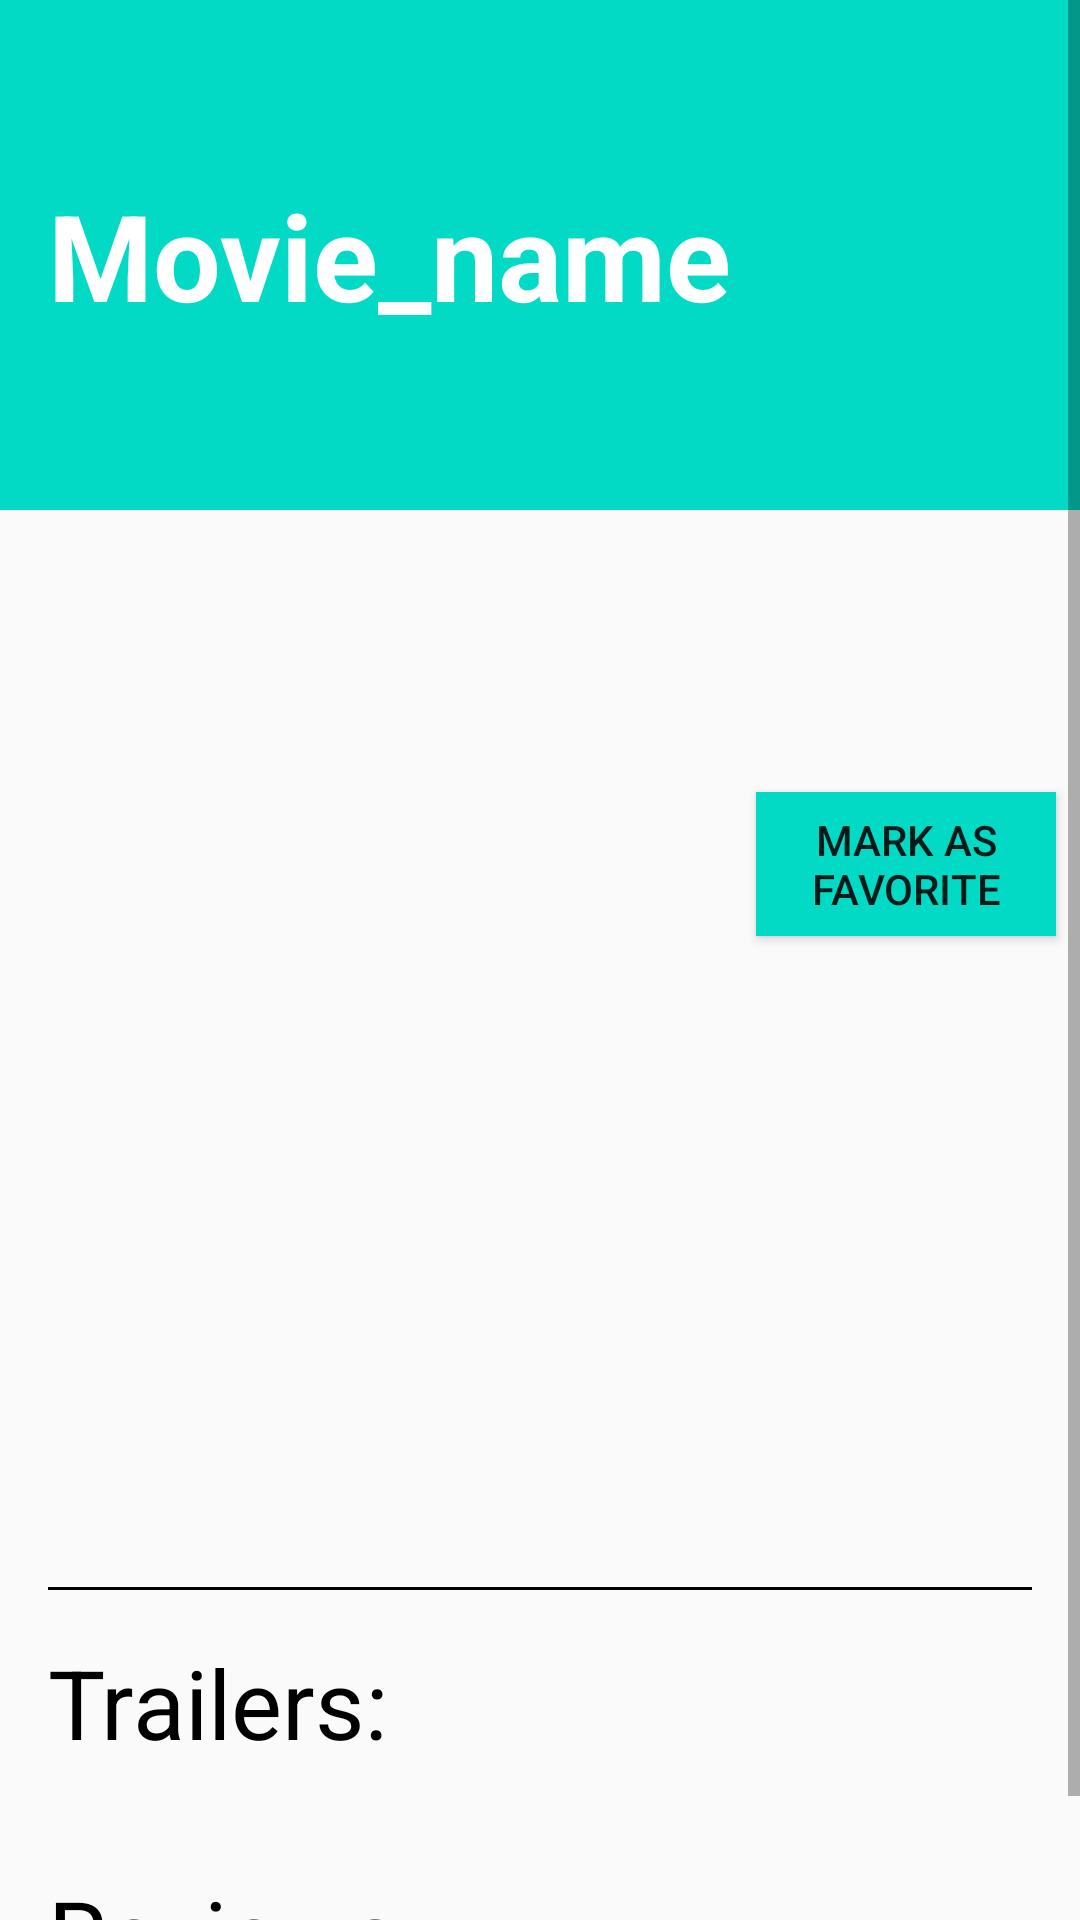

This screen was rendered from an Android layout file. Write that file and the resources it references.
<!-- AndroidManifest.xml: application theme AppTheme -->
<!-- res/layout/activity_details.xml -->
<?xml version="1.0" encoding="utf-8"?>
<ScrollView
    xmlns:android="http://schemas.android.com/apk/res/android"
    android:layout_width="match_parent"
    android:layout_height="match_parent">
    <RelativeLayout
        android:layout_width="match_parent"
        android:layout_height="match_parent">

        <TextView
            android:id="@+id/titleTV"
            android:layout_width="match_parent"
            android:layout_height="170dp"
            android:paddingLeft="16dp"
            android:text="Movie_name"
            android:gravity="center_vertical"
            android:textSize="40sp"
            android:background="@color/colorAccent"
            android:textStyle="bold"
            android:textColor="#ffffff"/>

        <ImageView
            android:id="@+id/posterIV"
            android:layout_width="200dp"
            android:layout_height="300dp"
            android:adjustViewBounds="true"
            android:contentDescription="@string/poster"
            android:scaleType="centerCrop"
            android:layout_below="@id/titleTV"
            android:layout_marginTop="8dp"
            android:layout_marginLeft="16dp"/>

        <TextView
            android:id="@+id/releaseDateTV"
            android:layout_toRightOf="@id/posterIV"
            android:layout_marginLeft="36dp"
            android:layout_below="@id/titleTV"
            android:textSize="32sp"
            style="@style/DetailsTheme"/>

        <TextView
            android:id="@+id/voteAVGTV"
            android:layout_toRightOf="@id/posterIV"
            android:layout_below="@id/releaseDateTV"
            android:layout_marginLeft="36dp"
            android:textSize="20sp"
            style="@style/DetailsTheme"/>

        <Button
            android:id="@+id/favBtn"
            android:layout_width="100dp"
            android:layout_height="wrap_content"
            android:text="@string/fav"
            android:background="@color/colorAccent"
            android:layout_toRightOf="@id/posterIV"
            android:layout_below="@id/voteAVGTV"
            android:layout_marginLeft="36dp"
            android:layout_marginTop="8dp"/>

        <TextView
            android:id="@+id/synopsisTV"
            android:layout_below="@id/posterIV"
            style="@style/DetailsTheme"
            android:layout_marginTop="16dp"
            android:layout_marginLeft="16dp"
            android:layout_marginRight="16dp"/>

        <View
            android:id="@+id/divider"
            android:layout_width="match_parent"
            android:layout_height="1dp"
            android:layout_below="@id/synopsisTV"
            android:layout_marginTop="16dp"
            android:layout_marginLeft="16dp"
            android:layout_marginRight="16dp"
            android:background="#000000" />
        
        <TextView
            android:id="@+id/trailer_tv"
            android:layout_width="wrap_content"
            android:layout_height="wrap_content"
            android:layout_below="@id/divider"
            android:text="Trailers:"
            android:textSize="32sp"
            android:textColor="#000000"
            android:layout_marginLeft="16dp"
            android:layout_marginRight="16dp"
            android:layout_marginTop="16dp"
            android:layout_marginBottom="16dp"/>

        <android.support.v7.widget.RecyclerView
            android:id="@+id/recyclerview_trailer"
            android:layout_width="match_parent"
            android:layout_height="wrap_content"
            android:clipToPadding="false"
            android:paddingBottom="2dp"
            android:layout_below="@id/trailer_tv"
            android:layout_marginLeft="16dp"
            android:layout_marginRight="16dp"/>

        <TextView
            android:id="@+id/review_tv"
            android:layout_width="wrap_content"
            android:layout_height="wrap_content"
            android:text="Reviews:"
            android:textSize="32sp"
            android:textColor="#000000"
            android:layout_marginTop="16dp"
            android:layout_marginLeft="16dp"
            android:layout_marginRight="16dp"
            android:layout_marginBottom="16dp"
            android:layout_below="@id/recyclerview_trailer"/>

        <android.support.v7.widget.RecyclerView
            android:id="@+id/recyclerview_review"
            android:layout_width="match_parent"
            android:layout_height="wrap_content"
            android:clipToPadding="false"
            android:paddingBottom="2dp"
            android:layout_marginLeft="16dp"
            android:layout_marginRight="16dp"
            android:layout_below="@id/review_tv"/>
        


    </RelativeLayout>
</ScrollView>
<!-- resources referenced by this layout -->
<resources>
  <string name="fav">Mark as favorite</string>
  <string name="poster">Movie Poster</string>
  <style name="DetailsTheme">
          <item name="android:layout_width">wrap_content</item>
          <item name="android:layout_height">wrap_content</item>
          
          
          <item name="android:layout_marginTop">8dp</item>
      </style>
  <style name="AppTheme" parent="Theme.AppCompat.Light.DarkActionBar">
          
          <item name="colorPrimary">@color/colorPrimary</item>
          <item name="colorPrimaryDark">@color/colorPrimaryDark</item>
          <item name="colorAccent">@color/colorAccent</item>
      </style>
  <!-- not gathered from this repository: default colours our renderer supplied (Android Studio template values) -->
  <color name="colorPrimary">#FF6200EE</color>
  <color name="colorPrimaryDark">#FF3700B3</color>
  <color name="colorAccent">#FF03DAC5</color>
</resources>
